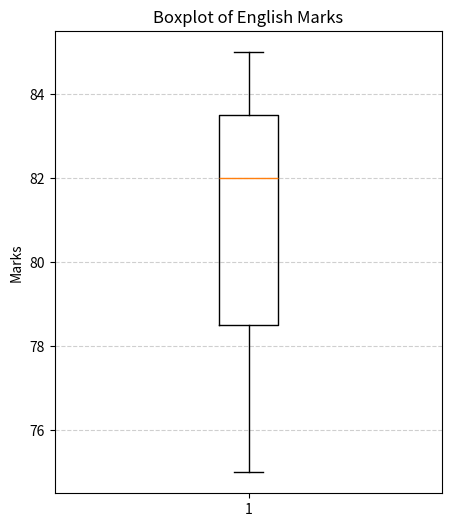

Here is the Python script that generated this plot:
#Plot a boxplot for English marks to check distribution and outliers

import pandas as pd
import matplotlib.pyplot as plt

def main():
    data = {
    'Name':['Amit','Sagar','Pooja'],
    'Math':[85,90,78],
    'Science':[92,88,80],
    'English':[75,85,82]  
    }

    df = pd.DataFrame(data)

    plt.figure(figsize=(5, 6))
    plt.boxplot(df['English'])
    plt.title('Boxplot of English Marks')
    plt.ylabel('Marks')
    plt.grid(axis='y', linestyle='--', alpha=0.6)
    plt.show()

if __name__ == "__main__":
    main()    

